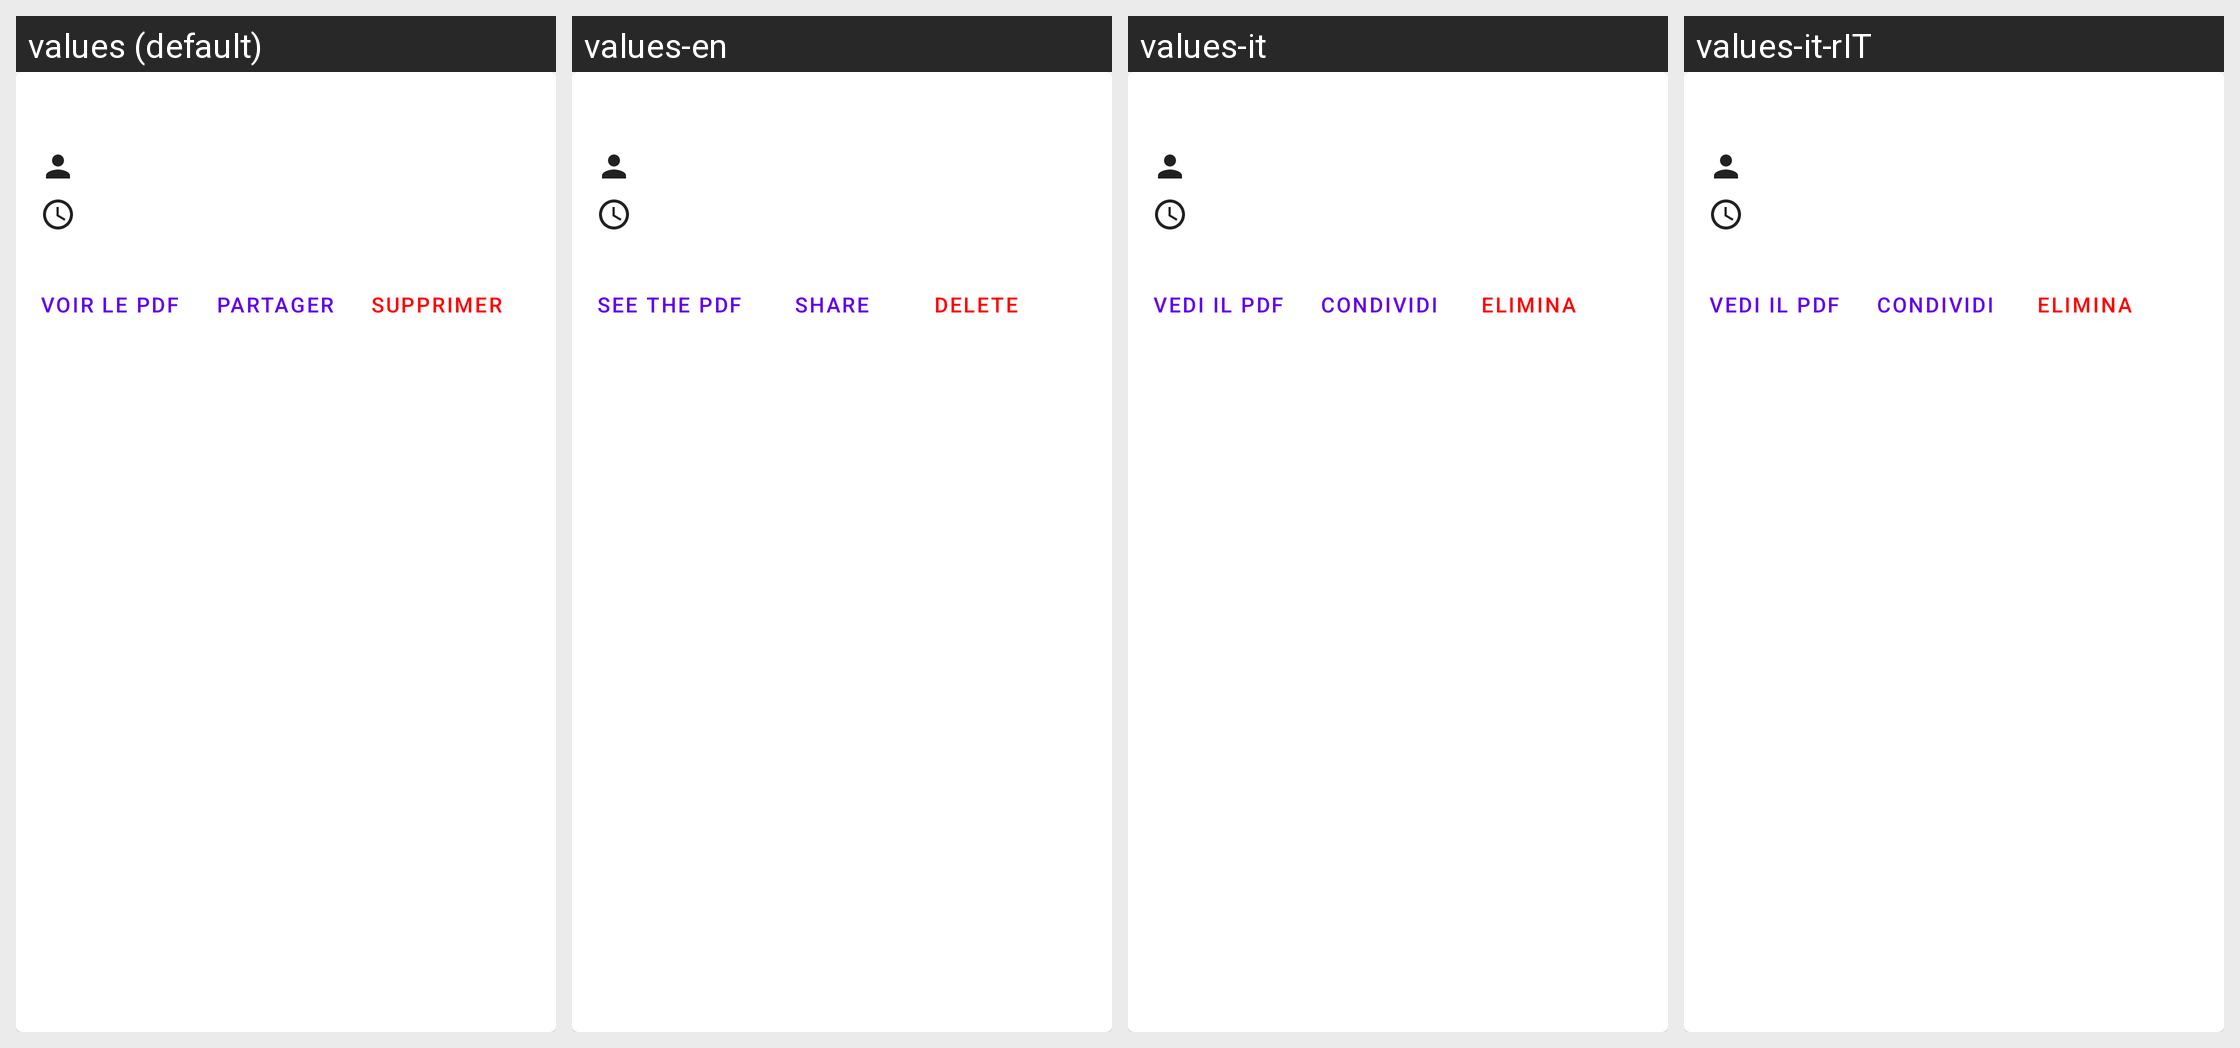

Strings drawn on this Android screen and how each of the app's shown locales translates them:
Android screen res/layout/attestation_list_layout.xml rendered under 4 locales, left to right: values (default), values-en, values-it, values-it-rIT. Device: Nexus 5 (rendered at 1080×1920; each locale shown at half size, 540×960, under a caption strip naming it); theme AppTheme.
Strings drawn on this screen, with the default value and each locale's value (text and hints the layout hard-codes appear in the picture but are not listed):

see_pdf
  values: Voir le PDF
  values-en: See the PDF
  values-it: Vedi il PDF
  values-it-rIT: Vedi il PDF

share
  values: Partager
  values-en: Share
  values-it: Condividi
  values-it-rIT: Condividi

delete
  values: Supprimer
  values-en: Delete
  values-it: Elimina
  values-it-rIT: Elimina
